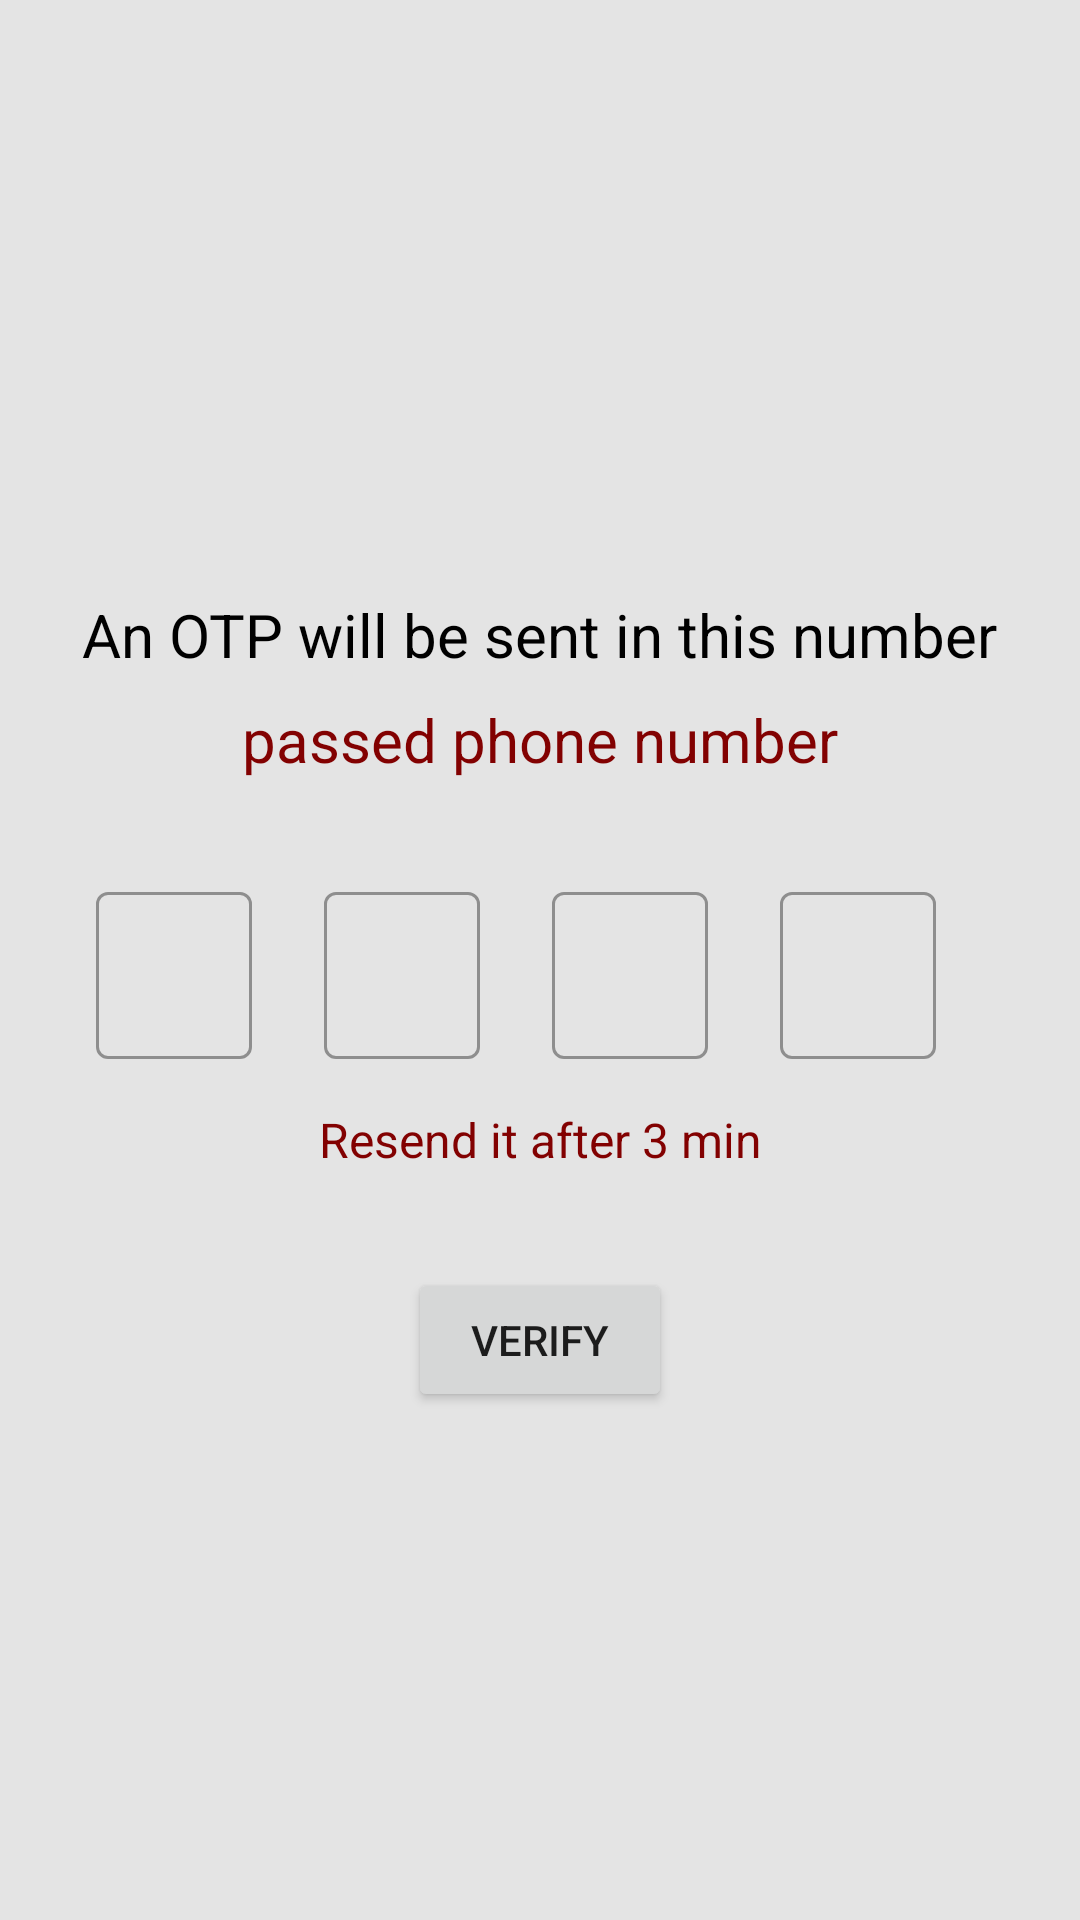

Layout XML and referenced resources for this Android screen:
<!-- AndroidManifest.xml: application theme Theme.Pandagram -->
<!-- res/layout/activity_verification.xml -->
<?xml version="1.0" encoding="utf-8"?>
<androidx.constraintlayout.widget.ConstraintLayout xmlns:android="http://schemas.android.com/apk/res/android"
    xmlns:app="http://schemas.android.com/apk/res-auto"
    xmlns:tools="http://schemas.android.com/tools"
    android:layout_width="match_parent"
    android:background="@color/background"
    android:layout_height="match_parent"
    tools:context=".VerificationActivity">

    <TextView
        android:id="@+id/textView"
        android:layout_width="wrap_content"
        android:layout_height="wrap_content"
        android:layout_marginTop="32dp"
        android:text="@string/verification"
        android:textColor="@color/black"
        android:textSize="20sp"
        app:layout_constraintEnd_toEndOf="parent"
        app:layout_constraintStart_toStartOf="parent"
        app:layout_constraintTop_toBottomOf="@+id/imageView" />

    <ImageView
        android:id="@+id/imageView"
        android:layout_width="133dp"
        android:layout_height="142dp"
        android:layout_marginTop="24dp"
        app:layout_constraintEnd_toEndOf="parent"
        app:layout_constraintStart_toStartOf="parent"
        app:layout_constraintTop_toTopOf="parent"
        app:srcCompat="@drawable/panda_bear" />

    <TextView
        android:id="@+id/textViewPhoneNumber"
        android:layout_width="wrap_content"
        android:layout_height="wrap_content"
        android:layout_marginTop="8dp"
        android:text="passed phone number"
        android:textColor="@color/alert"
        android:textSize="20sp"
        app:layout_constraintEnd_toEndOf="@+id/textView"
        app:layout_constraintStart_toStartOf="@+id/textView"
        app:layout_constraintTop_toBottomOf="@+id/textView" />


    <com.google.android.material.textfield.TextInputLayout
        android:id="@+id/outlinedTextFieldVerification01"
        style="@style/Widget.MaterialComponents.TextInputLayout.OutlinedBox"
        android:layout_width="52sp"
        android:layout_height="wrap_content"
        android:layout_marginStart="32dp"
        android:layout_marginLeft="32dp"
        android:layout_marginTop="32dp"
        app:layout_constraintStart_toStartOf="parent"
        app:layout_constraintTop_toBottomOf="@+id/textViewPhoneNumber">

        <com.google.android.material.textfield.TextInputEditText
            android:layout_width="match_parent"
            android:layout_height="wrap_content" />

    </com.google.android.material.textfield.TextInputLayout>

    <com.google.android.material.textfield.TextInputLayout
        android:id="@+id/outlinedTextFieldVerification2"
        style="@style/Widget.MaterialComponents.TextInputLayout.OutlinedBox"
        android:layout_width="52sp"
        android:layout_height="wrap_content"
        android:layout_marginStart="24dp"
        android:layout_marginLeft="24dp"
        android:layout_marginTop="32dp"
        app:layout_constraintStart_toEndOf="@+id/outlinedTextFieldVerification01"
        app:layout_constraintTop_toBottomOf="@+id/textViewPhoneNumber">

        <com.google.android.material.textfield.TextInputEditText
            android:layout_width="match_parent"
            android:layout_height="wrap_content" />

    </com.google.android.material.textfield.TextInputLayout>


    <com.google.android.material.textfield.TextInputLayout
        android:id="@+id/outlinedTextFieldVerification3"
        style="@style/Widget.MaterialComponents.TextInputLayout.OutlinedBox"
        android:layout_width="52sp"
        android:layout_height="wrap_content"
        android:layout_marginStart="24dp"
        android:layout_marginLeft="24dp"
        android:layout_marginTop="32dp"
        app:layout_constraintStart_toEndOf="@+id/outlinedTextFieldVerification2"
        app:layout_constraintTop_toBottomOf="@+id/textViewPhoneNumber">

        <com.google.android.material.textfield.TextInputEditText
            android:layout_width="match_parent"
            android:layout_height="wrap_content" />

    </com.google.android.material.textfield.TextInputLayout>

    <com.google.android.material.textfield.TextInputLayout
        android:id="@+id/outlinedTextFieldVerification4"
        style="@style/Widget.MaterialComponents.TextInputLayout.OutlinedBox"
        android:layout_width="52sp"
        android:layout_height="wrap_content"
        android:layout_marginStart="24dp"
        android:layout_marginLeft="24dp"
        android:layout_marginTop="32dp"
        app:layout_constraintStart_toEndOf="@+id/outlinedTextFieldVerification3"
        app:layout_constraintTop_toBottomOf="@+id/textViewPhoneNumber">

        <com.google.android.material.textfield.TextInputEditText
            android:layout_width="match_parent"
            android:layout_height="wrap_content" />

    </com.google.android.material.textfield.TextInputLayout>


    <com.google.android.material.textfield.TextInputLayout
        android:id="@+id/outlinedTextFieldVerification5"
        style="@style/Widget.MaterialComponents.TextInputLayout.OutlinedBox"
        android:layout_width="52sp"
        android:layout_height="wrap_content"
        android:layout_marginStart="24dp"
        android:layout_marginLeft="24dp"
        android:layout_marginTop="32dp"
        android:layout_marginEnd="32dp"
        android:layout_marginRight="32dp"
        app:layout_constraintEnd_toEndOf="parent"
        app:layout_constraintStart_toEndOf="@+id/outlinedTextFieldVerification4"
        app:layout_constraintTop_toBottomOf="@+id/textViewPhoneNumber">

        <com.google.android.material.textfield.TextInputEditText
            android:layout_width="match_parent"
            android:layout_height="wrap_content" />

    </com.google.android.material.textfield.TextInputLayout>

    <TextView
        android:id="@+id/textViewValidity"
        android:layout_width="wrap_content"
        android:layout_height="wrap_content"
        android:layout_marginTop="16dp"
        android:text="Resend it after 3 min"
        android:textColor="@color/alert"
        android:textSize="16dp"
        app:layout_constraintEnd_toEndOf="parent"
        app:layout_constraintStart_toStartOf="parent"
        app:layout_constraintTop_toBottomOf="@+id/outlinedTextFieldVerification3" />

    <Button
        android:id="@+id/button2"
        android:layout_width="wrap_content"
        android:layout_height="wrap_content"
        android:layout_marginTop="32dp"
        android:text="VERIFY"
        app:layout_constraintEnd_toEndOf="parent"
        app:layout_constraintStart_toStartOf="parent"
        app:layout_constraintTop_toBottomOf="@+id/textViewValidity" />


</androidx.constraintlayout.widget.ConstraintLayout>
<!-- resources referenced by this layout -->
<resources>
  <color name="alert">#820101</color>
  <color name="background">#E4E4E4</color>
  <color name="black">#FF000000</color>
  <string name="verification">An OTP will be sent in this number</string>
  <style name="Theme.Pandagram" parent="Theme.MaterialComponents.DayNight.DarkActionBar">
          
          <item name="colorPrimary">@color/purple_500</item>
          <item name="colorPrimaryVariant">@color/navhead</item>
          <item name="colorOnPrimary">@color/white</item>
          
          <item name="colorSecondary">@color/submenu_light</item>
          <item name="colorSecondaryVariant">@color/submenu</item>
          <item name="colorOnSecondary">@color/black</item>
          
          <item name="android:statusBarColor" tools:targetApi="l">?attr/colorPrimaryVariant</item>
          
      </style>
  <color name="purple_500">#020202</color>
  <color name="navhead">#333333</color>
  <color name="white">#FFFFFFFF</color>
  <color name="submenu_light">#828282</color>
  <color name="submenu">#4F4F4F</color>
</resources>
